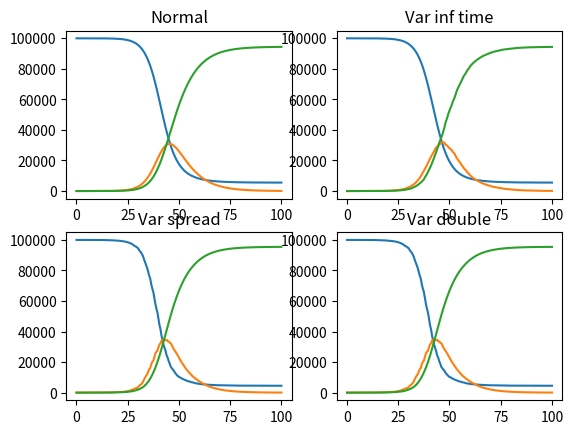

The matplotlib source for this figure:
"""
A small test of SIR model
"""

__author__ = 'Frederico Moeller'
__version__ = '0.2'
__license__ =  'MPL 2.0'



import numpy as np
import pandas as pd
import matplotlib.pyplot as plt
from math import e

step_size = 0.5
S = 99999  #susceptible population
SR3 = SR2 = SR1 = S
tau = 7*(1/step_size) #infection mean period
beta = 3/tau  #infection producing contacts per unit time
I = 1  #infected
IR3 = IR2 = IR1 = I
R = 0  #recovered or dead
RR3 = RR2 = RR1 = R
N=S+R+I
NR3 = NR2 = NR1 = N
s_pop=[S]
i_pop=[I]
r_pop=[R]
sr1_pop=[SR1]
ir1_pop=[IR1]
rr1_pop=[RR1]
sr2_pop=[SR2]
ir2_pop=[IR2]
rr2_pop=[RR2]
sr3_pop=[SR3]
ir3_pop=[IR3]
rr3_pop=[RR3]
period = int(100*(1/step_size))
time_stamp = np.array(range(period+1))*step_size

np.random.seed(1104)

for t in range(period):
    tfac = np.random.normal(0,2)
    bfac = np.random.normal(0,1)
    beta2 = (beta*tau + bfac)/tau
    fac1 = beta*I*S/N
    fac1R1 = beta*IR1*SR1/NR1
    fac1R2 = beta2*IR2*SR2/NR2
    fac1R3 = beta2*IR3*SR3/NR3
    fac2 = (I/tau)
    fac2R1 = (IR1/(tau+tfac))
    fac2R2 = (IR2/tau)
    fac2R3 = (IR3/tau)
    ds = -fac1
    dsR1 = -fac1R1
    dsR2 = -fac1R2
    dsR3 = -fac1R3
    di = fac1 - fac2
    diR1 = fac1R1 - fac2R1
    diR2 = fac1R2 - fac2R2
    diR3 = fac1R3 - fac2R3
    dr = fac2
    drR1 = fac2R1
    drR2 = fac2R2
    drR3 = fac2R3
    S+=ds
    SR1+=dsR1
    SR2+=dsR2
    SR3+=dsR3
    I+=di
    IR1+=diR1
    IR2+=diR2
    IR3+=diR3
    R+=dr
    RR1+=drR1
    RR2+=drR2
    RR3+=drR3
    s_pop.append(S)
    sr1_pop.append(SR1)
    sr2_pop.append(SR2)
    sr3_pop.append(SR3)
    i_pop.append(I)
    ir1_pop.append(IR1)
    ir2_pop.append(IR2)
    ir3_pop.append(IR3)
    r_pop.append(R)
    rr1_pop.append(RR1)
    rr2_pop.append(RR2)
    rr3_pop.append(RR3)
    N=S+R+I
    NR1=SR1+RR1+IR1
    NR2=SR2+RR2+IR2
    NR3=SR3+RR3+IR3

fig, ax = plt.subplots(2,2)
ax[0,0].set_title("Normal")
ax[0,0].plot(time_stamp,s_pop)
ax[0,0].plot(time_stamp,i_pop)
ax[0,0].plot(time_stamp,r_pop)
ax[0,1].set_title("Var inf time")
ax[0,1].plot(time_stamp,sr1_pop)
ax[0,1].plot(time_stamp,ir1_pop)
ax[0,1].plot(time_stamp,rr1_pop)
ax[1,0].set_title("Var spread")
ax[1,0].plot(time_stamp,sr2_pop)
ax[1,0].plot(time_stamp,ir2_pop)
ax[1,0].plot(time_stamp,rr2_pop)
ax[1,1].set_title("Var double")
ax[1,1].plot(time_stamp,sr3_pop)
ax[1,1].plot(time_stamp,ir3_pop)
ax[1,1].plot(time_stamp,rr3_pop)
plt.show()


    
    
